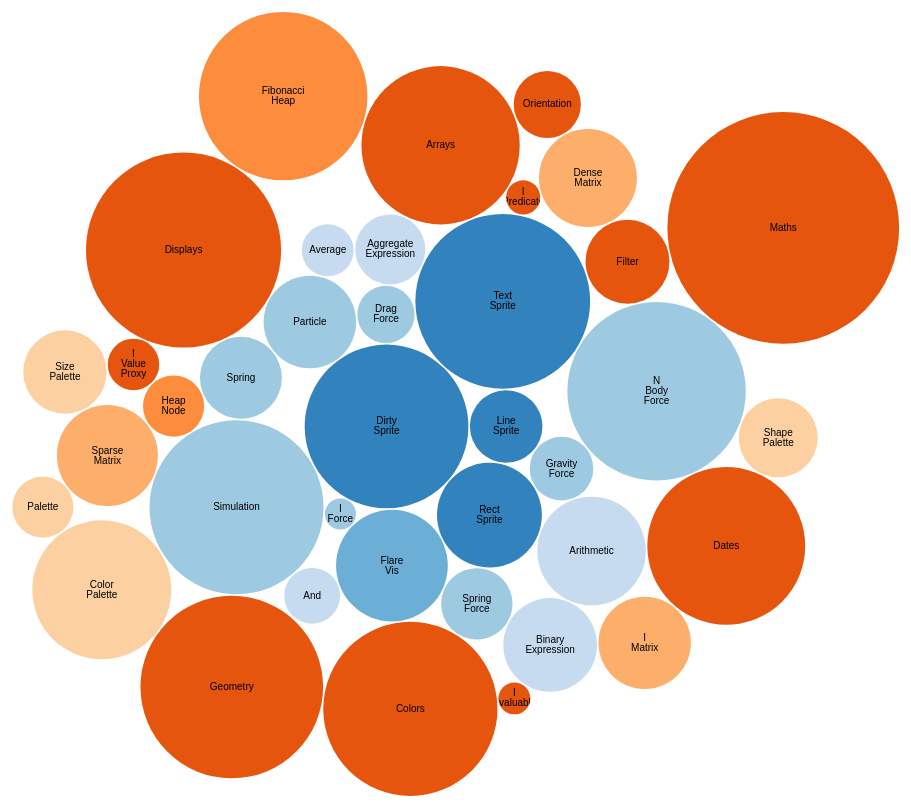
D3 v4 page, settled after 480 driven frames (8 s of simulated time); the page loaded 1 data file(s).



var svg = d3.select("svg"),
    width = +svg.attr("width");

var format = d3.format(",d");

var color = d3.scaleOrdinal(d3.schemeCategory20c);

var pack = d3.pack()
    .size([width, width])
    .padding(1.5);

d3.csv("flare2.csv", function(d) {
  d.value = +d.value;
  if (d.value) return d;
}, function(error, classes) {
  if (error) throw error;

  var root = d3.hierarchy({children: classes})
      .sum(function(d) { return d.value; })
      .each(function(d) {
        if (id = d.data.id) {
          var id, i = id.lastIndexOf(".");
          d.id = id;
          d.package = id.slice(0, i);
          d.class = id.slice(i + 1);
        }
      });

  var node = svg.selectAll(".node")
    .data(pack(root).leaves())
    .enter().append("g")
      .attr("class", "node")
      .attr("transform", function(d) { return "translate(" + d.x + "," + d.y + ")"; });

  node.append("circle")
      .attr("id", function(d) { return d.id; })
      .attr("r", function(d) { return d.r; })
      .style("fill", function(d) { return color(d.package); });

  node.append("clipPath")
      .attr("id", function(d) { return "clip-" + d.id; })
    .append("use")
      .attr("xlink:href", function(d) { return "#" + d.id; });

  node.append("text")
      .attr("clip-path", function(d) { return "url(#clip-" + d.id + ")"; })
    .selectAll("tspan")
    .data(function(d) { return d.class.split(/(?=[A-Z][^A-Z])/g); })
    .enter().append("tspan")
      .attr("x", 0)
      .attr("y", function(d, i, nodes) { return 13 + (i - nodes.length / 2 - 0.5) * 10; })
      .text(function(d) { return d; });

  node.append("title")
      .text(function(d) { return d.id + "\n" + format(d.value); });
});



### data: flare2.csv
id, value
flare.display, 
flare.display.DirtySprite, 8833
flare.display.LineSprite, 1732
flare.display.RectSprite, 3623
flare.display.TextSprite, 10066
flare.flex, 
flare.flex.FlareVis, 4116
flare.physics, 
flare.physics.DragForce, 1082
flare.physics.GravityForce, 1336
flare.physics.IForce, 319
flare.physics.NBodyForce, 10498
flare.physics.Particle, 2822
flare.physics.Simulation, 9983
flare.physics.Spring, 2213
flare.physics.SpringForce, 1681
flare.query, 
flare.query.AggregateExpression, 1616
flare.query.And, 1027
flare.query.Arithmetic, 3891
flare.query.Average, 891
flare.query.BinaryExpression, 2893
flare.util, 
flare.util.Arrays, 8258
flare.util.Colors, 10001
flare.util.Dates, 8217
flare.util.Displays, 12555
flare.util.Filter, 2324
flare.util.Geometry, 10993
flare.util.heap, 
flare.util.heap.FibonacciHeap, 9354
flare.util.heap.HeapNode, 1233
flare.util.IEvaluable, 335
flare.util.IPredicate, 383
flare.util.IValueProxy, 874
flare.util.math, 
flare.util.math.DenseMatrix, 3165
flare.util.math.IMatrix, 2815
flare.util.math.SparseMatrix, 3366
flare.util.Maths, 17705
flare.util.Orientation, 1486
flare.util.palette, 
flare.util.palette.ColorPalette, 6367
flare.util.palette.Palette, 1229
flare.util.palette.ShapePalette, 2059
flare.util.palette.SizePalette, 2291